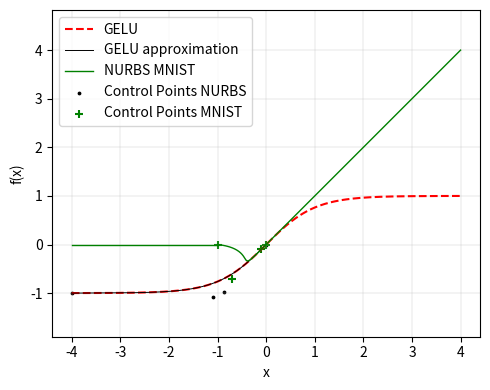

This chart was generated by the following Python code: (Note: this script raises an exception after producing the figure.)
import numpy as np
from scipy.optimize import minimize
import matplotlib.pyplot as plt

# ---------------------------
# NURBS generator (cubic, 4 ctrl pts)
# ---------------------------
def nurbs_gen(control_points, weights, t):
    cp = control_points.reshape(4, 2)
    w = weights

    N0 = (1 - t)**3
    N1 = 3 * t * (1 - t)**2
    N2 = 3 * t**2 * (1 - t)
    N3 = t**3

    numerator = (N0[:, None] * w[0] * cp[0] +
                 N1[:, None] * w[1] * cp[1] +
                 N2[:, None] * w[2] * cp[2] +
                 N3[:, None] * w[3] * cp[3])

    denominator = (N0 * w[0] +
                   N1 * w[1] +
                   N2 * w[2] +
                   N3 * w[3])[:, None]

    return numerator / (denominator + 1e-12)

# ---------------------------
# GELU
# ---------------------------
def tanh(x):
    return np.tanh(x)

# target segment
x_target = np.linspace(-4, 0, 200)
y_target = tanh(x_target)

x_extra = np.linspace(0, 4, 200)
y_extra = tanh(x_extra)

# reparameterize into t ∈ [0, 1]
t = (x_target - x_target.min()) / (x_target.max() - x_target.min())

# ---------------------------
# Optimization objective
# ---------------------------
def loss(params):
    # params = 4 ctrl points * 2 coords + 4 weights = 12 values
    ctrl = params[:8].reshape(4, 2)
    w = params[8:]

    curve = nurbs_gen(ctrl, w, t)

    # match x and y separately
    x_cur, y_cur = curve[:, 0], curve[:, 1]

    # target x is known: linear from -4 to 0
    x_desired = x_target

    return np.mean((x_cur - x_desired)**2 + (y_cur - y_target)**2)

# ---------------------------
# Initial guess
# ---------------------------
initial_ctrl = np.array([
    [-4, 0],
    [-2.2, -0.02],
    [-0.7, -0.08],
    [0, 0]
]).flatten()

initial_weights = np.array([1.0, 0.9, 0.7, 1.0])

init_params = np.concatenate([initial_ctrl, initial_weights])

# ---------------------------
# Run optimization
# ---------------------------
res = minimize(
    loss,
    init_params,
    method='L-BFGS-B',
    options={'maxiter': 500}
)

opt_params = res.x
opt_ctrl = opt_params[:8].reshape(4, 2)
opt_w = opt_params[8:]

np.set_printoptions(precision=4, suppress=True)
print("Optimized Control Points:\n", opt_ctrl)
print("Optimized Weights:\n", opt_w)

opt_ctrl_mnist = np.array([
    [-1, 0],
    [-0.1, -0.1],
    [-1/2**0.5, -1/2**0.5],
    [0, 0]
])
opt_w_mnist = np.array([1.0, 1.0, 1.0, 1.0])
linear = np.array([[0, 0], [4, 4]])
linear_2 = np.array([[-1, 0], [-4, 0]])
# ---------------------------
# Plot results
# ---------------------------
curve = nurbs_gen(opt_ctrl, opt_w, t)
curve_mnist = nurbs_gen(opt_ctrl_mnist, opt_w_mnist, t)
plt.figure(figsize=(5, 4))
plt.plot(np.concatenate([x_target, x_extra]), np.concatenate([y_target, y_extra]), '--', label="GELU", color = 'red')
plt.plot(curve[:, 0], curve[:, 1], label = 'GELU approximation', color = 'k', linewidth=0.7)
plt.plot(curve_mnist[:, 0], curve_mnist[:, 1], label="NURBS MNIST", color = 'green', linewidth=1.0)
plt.scatter(opt_ctrl[:, 0], opt_ctrl[:, 1], label="Control Points NURBS", color = 'k', s=3)
plt.scatter(opt_ctrl_mnist[:, 0], opt_ctrl_mnist[:, 1], label="Control Points MNIST", color = 'green', marker = '+')
plt.plot(linear[:, 0], linear[:, 1], color = 'green', linewidth=1.0)
plt.plot(linear_2[:, 0], linear_2[:, 1], color = 'green', linewidth=1.0)

plt.legend()
plt.grid(True, linewidth = 0.2)
#plt.title("Optimized Cubic NURBS Approximation of GELU")
plt.xlabel("x")
plt.ylabel("f(x)")
plt.tight_layout()
plt.axis('equal')
plt.savefig('./PICS/Approx_tanh.pdf')
